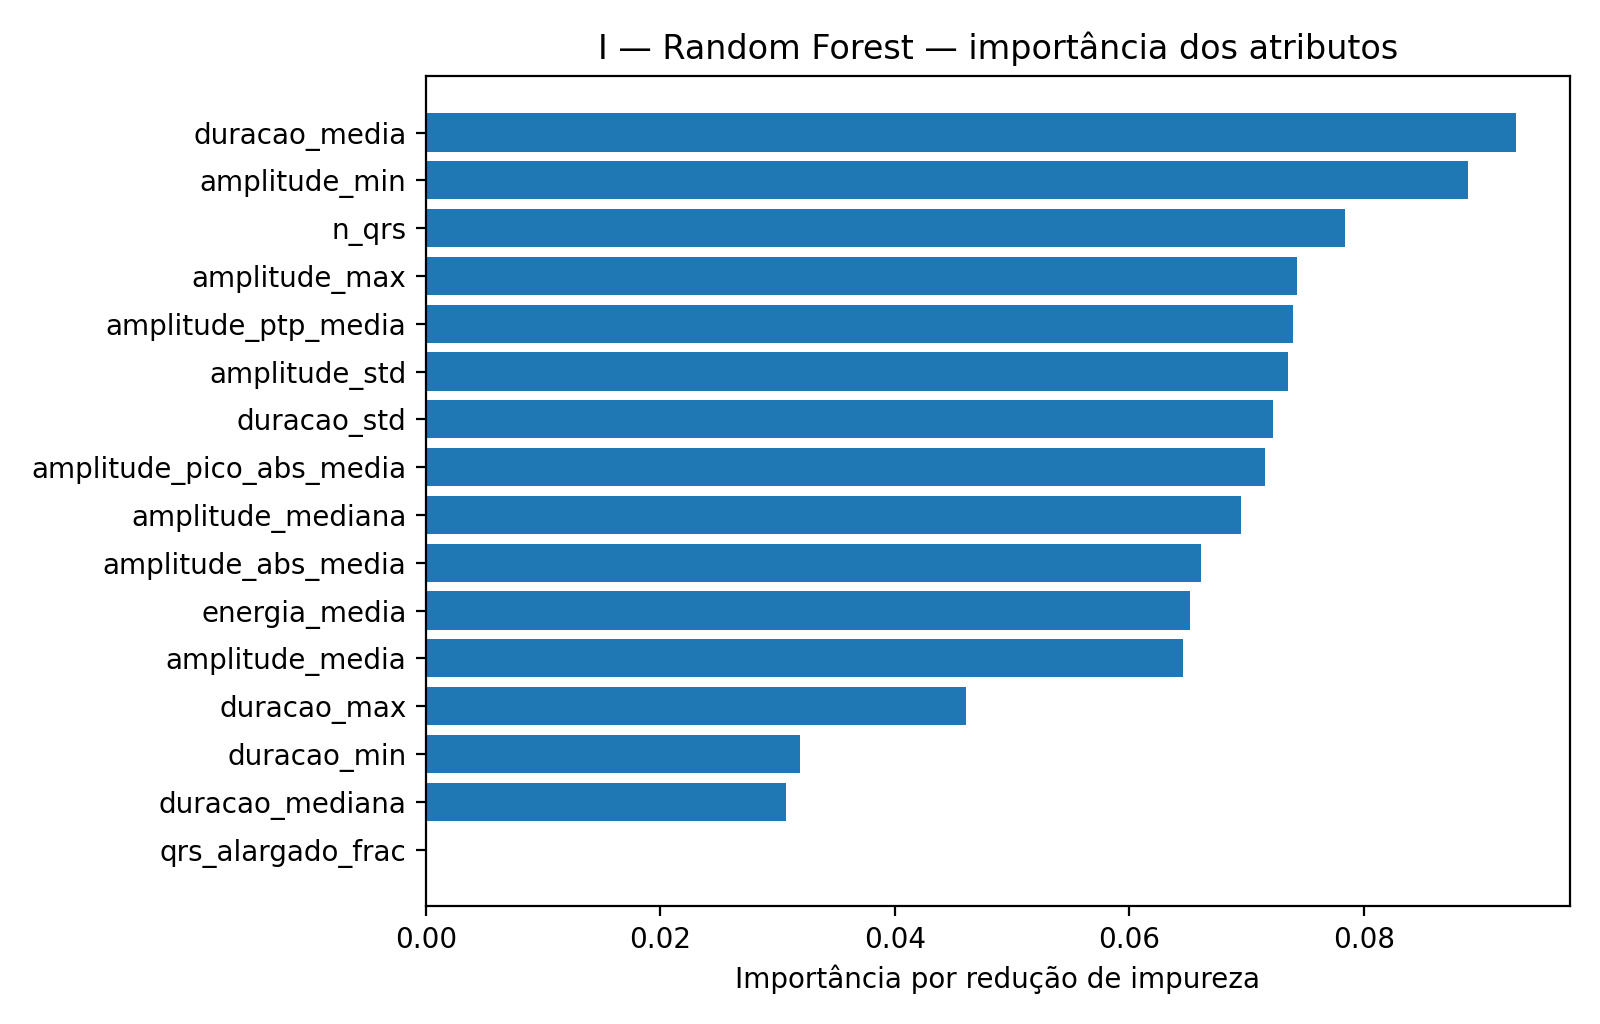

The file beside this chart, header and first rows:
atributo, importancia
duracao_media, 0.09295
amplitude_min, 0.08889
n_qrs, 0.07839
amplitude_max, 0.07428
amplitude_ptp_media, 0.074
amplitude_std, 0.07352
duracao_std, 0.07225
amplitude_pico_abs_media, 0.07155
amplitude_mediana, 0.06957
amplitude_abs_media, 0.06614
energia_media, 0.06518
amplitude_media, 0.06462
duracao_max, 0.04608
duracao_min, 0.03189
duracao_mediana, 0.03068
qrs_alargado_frac, 2.5107860737829676e-06
